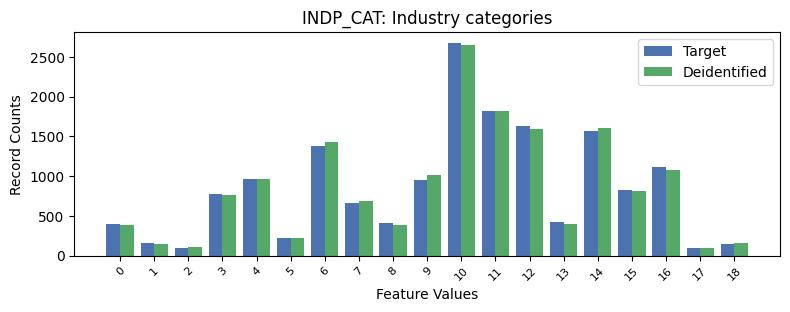

The data file committed next to this chart (first rows):
, INDP_CAT, count_target, count_deidentified
0, -1, 10929, 10924
1, 10, 2678, 2652
2, 11, 1818, 1821
3, 12, 1632, 1590
4, 14, 1572, 1600
5, 6, 1381, 1434
6, 16, 1113, 1080
7, 4, 964, 965
8, 9, 957, 1012
9, 15, 821, 810
10, 3, 774, 767
11, 7, 657, 690
12, 13, 423, 396
13, 8, 414, 387
14, 0, 392, 390
15, 5, 225, 227
16, 1, 157, 143
17, 18, 152, 156
18, 17, 101, 94
19, 2, 93, 115
